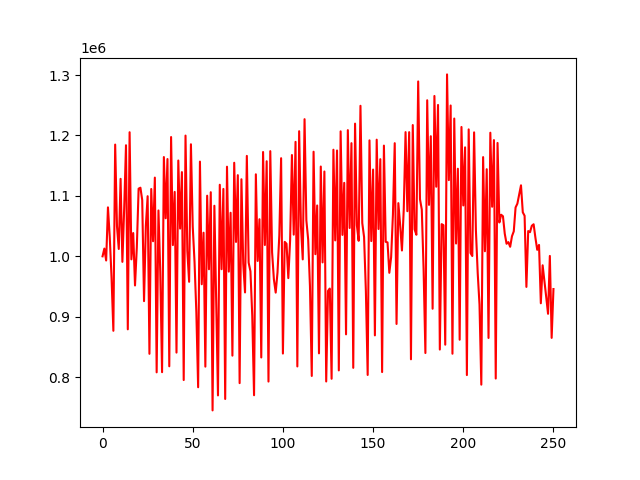

Values plotted in this chart, from the file beside it:
account_value, date, daily_return
1000000, 2018-01-02, 
1012836, 2018-01-03, 0.01284
993111, 2018-01-04, -0.01948
1081037, 2018-01-05, 0.08854
1031586, 2018-01-08, -0.04574
964125, 2018-01-09, -0.0654
876735, 2018-01-10, -0.09064
1184966, 2018-01-11, 0.3516
1049998, 2018-01-12, -0.1139
1012163, 2018-01-16, -0.03603
1128271, 2018-01-17, 0.1147
990843, 2018-01-18, -0.1218
1079382, 2018-01-19, 0.08936
1183877, 2018-01-22, 0.09681
879156, 2018-01-23, -0.2574
1205417, 2018-01-24, 0.3711
994970, 2018-01-25, -0.1746
1038520, 2018-01-26, 0.04377
951758, 2018-01-29, -0.08354
1014675, 2018-01-30, 0.06611
1111975, 2018-01-31, 0.09589
1113573, 2018-02-01, 0.001437
1093063, 2018-02-02, -0.01842
925798, 2018-02-05, -0.153
1050112, 2018-02-06, 0.1343
1099533, 2018-02-07, 0.04706
838626, 2018-02-08, -0.2373
1111448, 2018-02-09, 0.3253
1024948, 2018-02-12, -0.07783
1130301, 2018-02-13, 0.1028
807969, 2018-02-14, -0.2852
1075927, 2018-02-15, 0.3316
974299, 2018-02-16, -0.09446
808214, 2018-02-20, -0.1705
1164334, 2018-02-21, 0.4406
1062985, 2018-02-22, -0.08704
1161025, 2018-02-23, 0.09223
817966, 2018-02-26, -0.2955
1197460, 2018-02-27, 0.4639
1018606, 2018-02-28, -0.1494
1106643, 2018-03-01, 0.08643
840638, 2018-03-02, -0.2404
1158595, 2018-03-05, 0.3782
1045914, 2018-03-06, -0.09726
1139387, 2018-03-07, 0.08937
795212, 2018-03-08, -0.3021
1199848, 2018-03-09, 0.5088
1009210, 2018-03-12, -0.1589
957819, 2018-03-13, -0.05092
1185478, 2018-03-14, 0.2377
1049533, 2018-03-15, -0.1147
990799, 2018-03-16, -0.05596
907917, 2018-03-19, -0.08365
783273, 2018-03-20, -0.1373
1156781, 2018-03-21, 0.4769
953750, 2018-03-22, -0.1755
1039089, 2018-03-23, 0.08948
817400, 2018-03-26, -0.2133
1100359, 2018-03-27, 0.3462
978604, 2018-03-28, -0.1107
... 191 more rows
